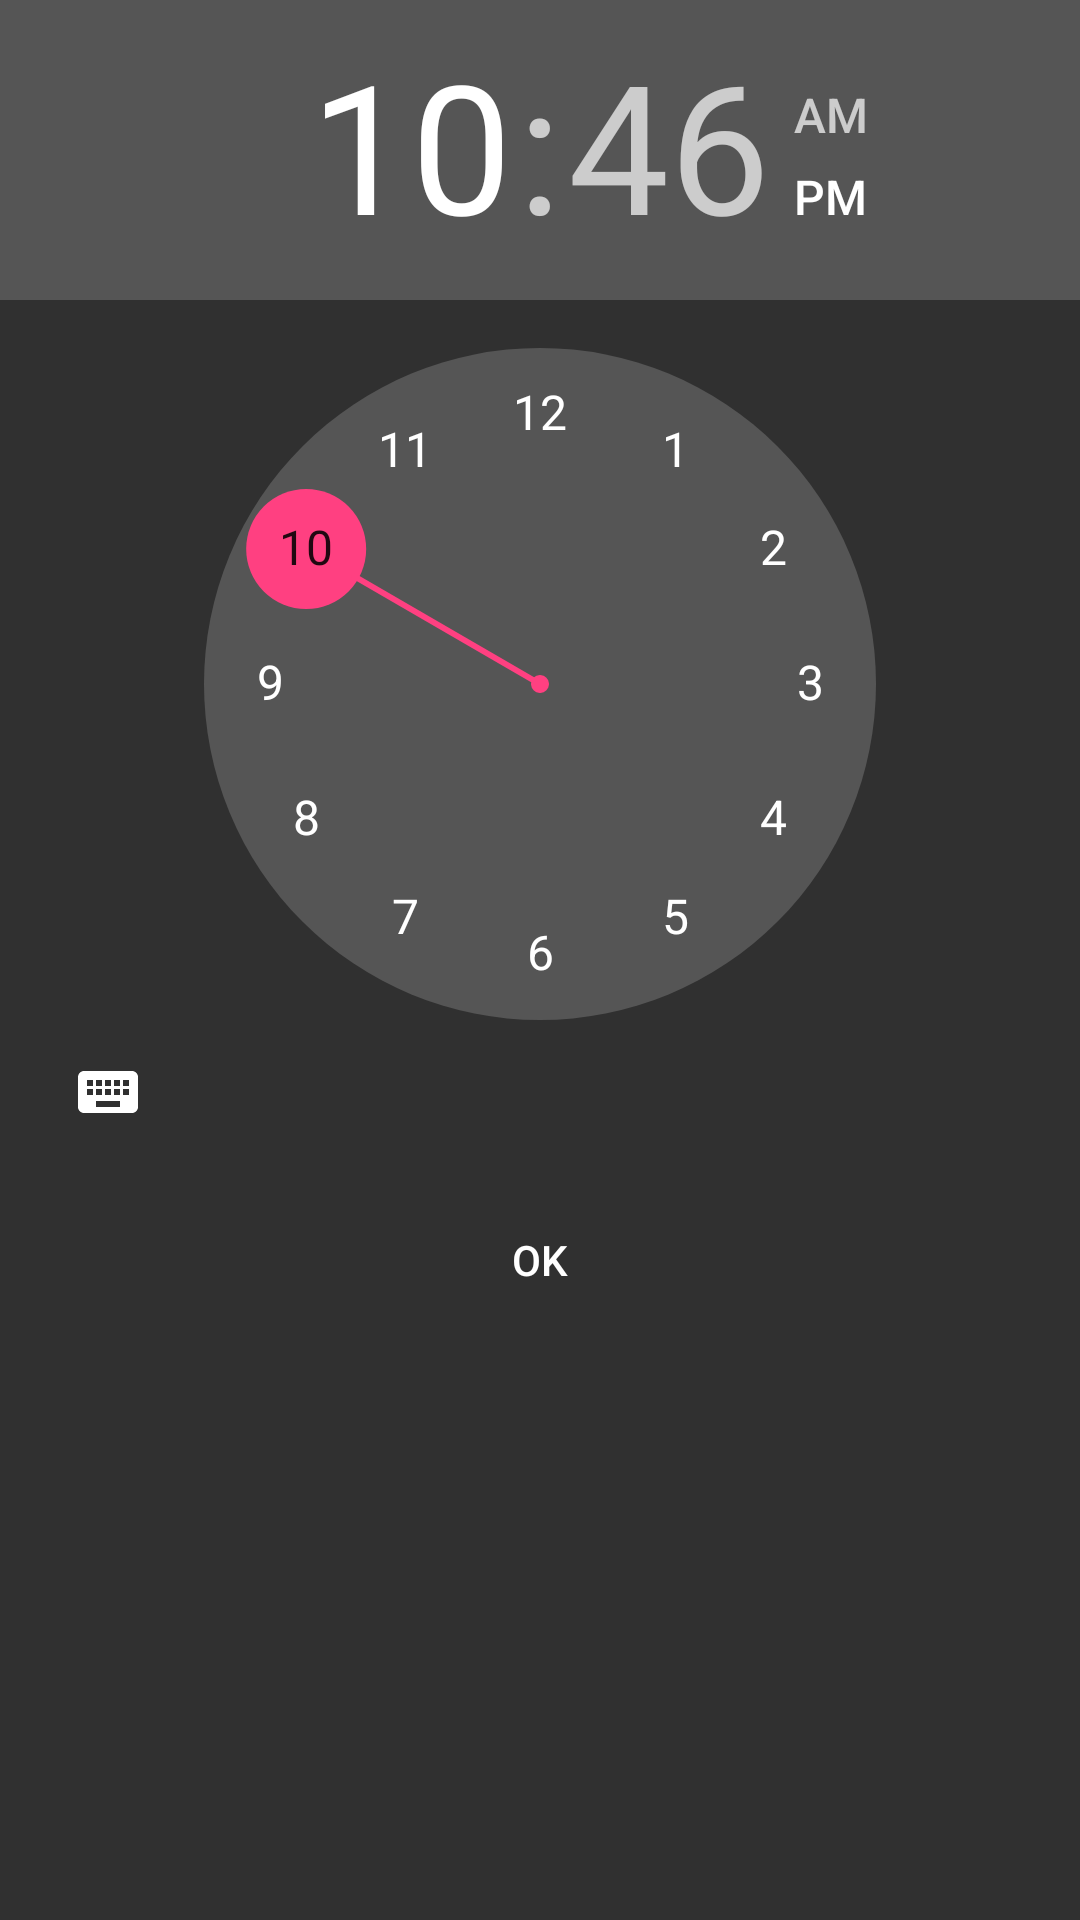

Reconstruct the res/layout file that produces this screen, plus the resources it refers to.
<!-- AndroidManifest.xml: application theme AppTheme -->
<!-- res/layout/activity_time_picker.xml -->
<?xml version="1.0" encoding="utf-8"?>
<LinearLayout xmlns:android="http://schemas.android.com/apk/res/android"
    xmlns:app="http://schemas.android.com/apk/res-auto"
    xmlns:tools="http://schemas.android.com/tools"
    android:layout_width="match_parent"
    android:layout_height="match_parent"
    android:orientation="vertical"
    tools:context="pro.islamzone.alburhan.TimePickerActivity">

    <TimePicker
        android:id="@+id/timePicker"
        android:layout_width="match_parent"
        android:layout_height="wrap_content"
        android:visibility="visible" />

    <Space
        android:layout_width="match_parent"
        android:layout_height="8dp" />

    <Button
        android:id="@+id/setTimeOKButton"
		android:background="@mipmap/ic_action_save"		
        android:layout_width="match_parent"
        android:layout_height="wrap_content"
        android:text="OK" />

</LinearLayout>
<!-- resources referenced by this layout -->
<resources>
  <style name="AppTheme" parent="Theme.AppCompat.NoActionBar">
          
  		<item name="android:itemBackground">@color/skyBlue</item>
  		<item name="windowActionBar">true</item>
          <item name="colorPrimary">@color/colorPrimary</item>
          <item name="colorPrimaryDark">@color/colorPrimaryDark</item>
          <item name="colorAccent">@color/colorAccent</item>
      </style>
  <color name="skyBlue">#8c8c8c</color>
  <color name="colorPrimary">#3F51B5</color>
  <color name="colorPrimaryDark">#303F9F</color>
  <color name="colorAccent">#FF4081</color>
</resources>
